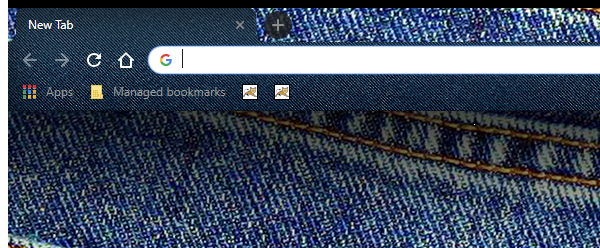
Workflow: Main

Step 1: Open Application 'chrome.exe' (chrome.exe)

Step 2: Attach Window 'chrome.exe' (chrome.exe) (no picture)

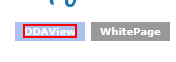
Step 3: click on the link 'DDAView'

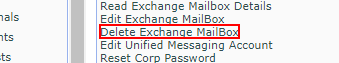
Step 4: click on the link in window 'Corporate Directory' (chrome.exe)

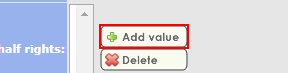
Step 5: click on the image 'Add Value' in window 'Corporate Directory' (chrome.exe)

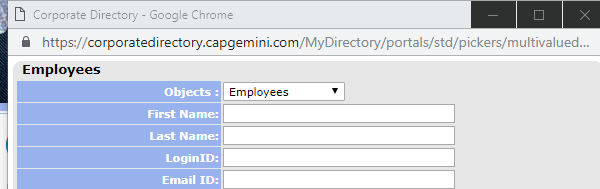
Step 6: Attach Window 'chrome.exe Corporate' in window 'Corporate Directory' (chrome.exe) (repeated 2 times)

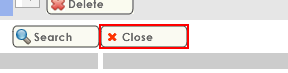
Step 8: click on the text box
